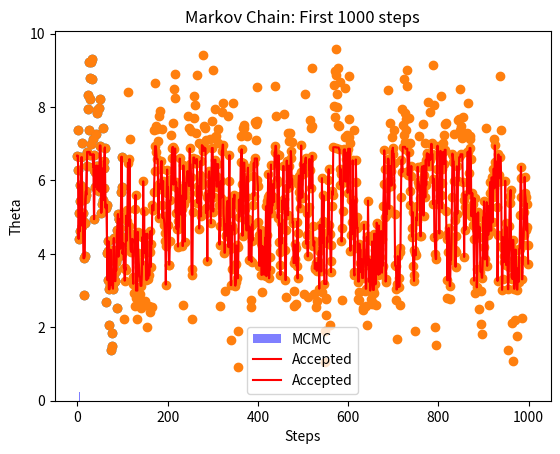

This figure's Python source:
# -*- coding: utf-8 -*-
"""
Created on Mon Jun  1 12:51:23 2020

[redacted]
"""

import numpy as np
import matplotlib.pyplot as plt
#from matplotlib.axes.Axes import set_xlabel, set_ylabel

def uniform_3_7(x):
    
    if(x>3 and x<7):
        return 1
    else: return 1e-307

nsteps = 100000
n_bins = 20
theta = 5.0
sample = []
mc = []

for i in range(nsteps):
    theta_prime = theta + np.random.standard_normal()
    mc.append(theta_prime)
    r = np.random.rand()
    
    if(uniform_3_7(theta_prime)/uniform_3_7(theta) > r):
        theta = theta_prime
        
    sample.append(theta)

sample_final = [sample[i] for i in range(50,np.size(sample))]

n1, bins1, patches1 = plt.hist(sample_final, n_bins, facecolor='blue',density='true', alpha=0.5, label='MCMC')
#plt.axhline(y=0.25, xmin=0, xmax=1, hold=None,label='Uniform')
plt.title("MCMC; n=100000")
plt.legend(bbox_to_anchor=(1, 1))
plt.show()

n_mc_arr=[100,1000]

for n_mc in n_mc_arr:
    narr=np.arange(0, n_mc)
    mc_accepted =[sample[i] for i in range(0,n_mc)]
    mc_all =[mc[i] for i in range(0,n_mc)]   
    
    plt.scatter(narr,mc_all)
    plt.plot(mc_accepted,'r',label='Accepted')
    plt.xlabel("Steps")
    plt.ylabel("Theta")
    plt.legend()
    plt.title("Markov Chain: First "+str(n_mc)+" steps")
    plt.show()